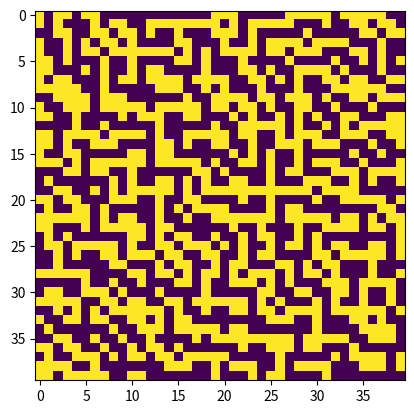

Reproduce this figure in Python.
# [redacted]

# Input from Day 13, Problem 1 of Advent of Code 2016
# Input files in same directory
# My input: 1350

import numpy as np
import matplotlib.pyplot as plt

myinput = 1350
screen = np.zeros((40, 40))
# 0=open, 1=wall
targetx = 31
targety = 39

x = 40
y = 40
temp = 0
tempstr = ''


def revealScreen(myscreen):  # plot walls and spaces
    plt.imshow(myscreen, interpolation='nearest')
    # , cmap=plt.cm.binary)
    plt.show()
    print(myscreen)


for j in range(y):
    for i in range(x):
        temp = i*i + 3*i + 2*i*j + j + j*j + 1350
        print(temp)
        tempstr = str(bin(temp))[2:]
        print(tempstr)
        if tempstr.count('1') % 2 == 0:
            screen[i][j] = 0
            print('even')
        else:
            screen[i][j] = 1
            print('odd')

revealScreen(screen)

# First guess, 73, done more or less by hand with a generated map. Problem exists that there is a wall in the way of
# the answer, (31,39). Assuming the user is able to step through that last wall, I'll try 74 next.
# 74 is also too low. Commit, push, sleep.
